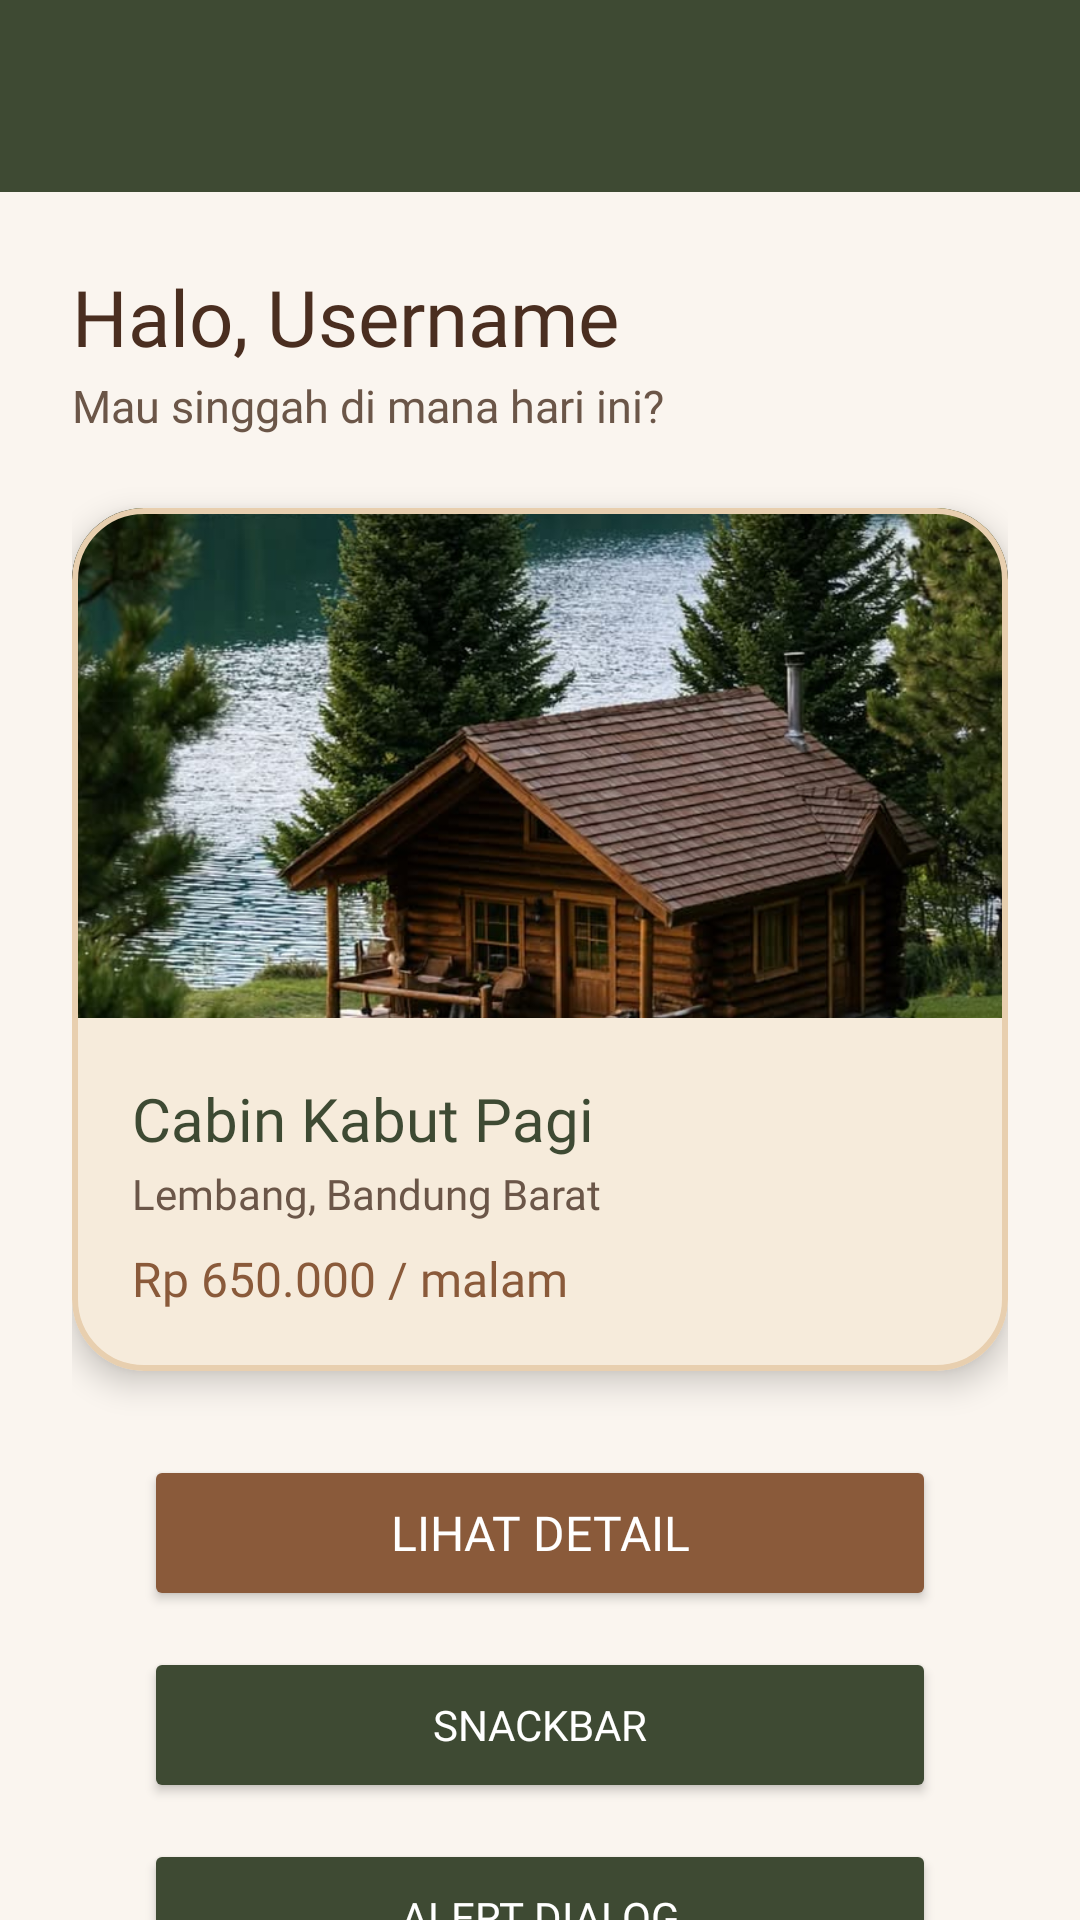

Here is an Android app screen rendered from its layout file. Give the layout XML and the strings, colors and styles it references.
<!-- AndroidManifest.xml: application theme Theme.Project_Siti -->
<!-- res/layout/fragment_home.xml -->
<?xml version="1.0" encoding="utf-8"?>
<androidx.coordinatorlayout.widget.CoordinatorLayout xmlns:android="http://schemas.android.com/apk/res/android"
    xmlns:app="http://schemas.android.com/apk/res-auto"
    xmlns:tools="http://schemas.android.com/tools"
    android:layout_width="match_parent"
    android:layout_height="match_parent"
    tools:context=".Home.HomeFragment">

    <com.google.android.material.appbar.AppBarLayout
        android:id="@+id/appBar"
        android:layout_width="match_parent"
        android:layout_height="wrap_content">

        <androidx.appcompat.widget.Toolbar
            android:id="@+id/toolbar"
            android:layout_width="match_parent"
            android:layout_height="?attr/actionBarSize"
            android:background="@color/pine_needle"
            android:theme="@style/ThemeOverlay.AppCompat.Dark.ActionBar"
            app:layout_scrollFlags="scroll|enterAlways"
            app:popupTheme="@style/ThemeOverlay.AppCompat.Light"
            app:subtitleTextAppearance="@style/ToolbarSubtitle"
            app:subtitleTextColor="@color/sand"
            app:titleTextAppearance="@style/ToolbarTitle"
            app:titleTextColor="@color/white" />
    </com.google.android.material.appbar.AppBarLayout>

    <androidx.core.widget.NestedScrollView
        android:layout_width="match_parent"
        android:layout_height="match_parent"
        android:background="@color/cream"
        android:clipToPadding="false"
        android:padding="24dp"
        app:layout_behavior="@string/appbar_scrolling_view_behavior">

        <LinearLayout
            android:layout_width="match_parent"
            android:layout_height="wrap_content"
            android:orientation="vertical">

            <TextView
                android:id="@+id/txtUsername"
                android:layout_width="match_parent"
                android:layout_height="wrap_content"
                android:fontFamily="@font/nunito_extrabold"
                android:text="Halo, Username"
                android:textColor="@color/bark_brown"
                android:textSize="26sp" />

            <TextView
                android:layout_width="match_parent"
                android:layout_height="wrap_content"
                android:layout_marginTop="2dp"
                android:fontFamily="@font/dmsans_regular"
                android:text="Mau singgah di mana hari ini?"
                android:textColor="@color/text_secondary"
                android:textSize="15sp" />

            <com.google.android.material.card.MaterialCardView
                android:layout_width="match_parent"
                android:layout_height="wrap_content"
                android:layout_marginTop="24dp"
                app:cardBackgroundColor="@color/sand_light"
                app:cardCornerRadius="24dp"
                app:cardElevation="6dp"
                app:strokeColor="@color/sand"
                app:strokeWidth="2dp">

                <LinearLayout
                    android:layout_width="match_parent"
                    android:layout_height="wrap_content"
                    android:orientation="vertical">

                    <ImageView
                        android:id="@+id/imgCabin"
                        android:layout_width="match_parent"
                        android:layout_height="170dp"
                        android:contentDescription="Foto Cabin Kabut Pagi"
                        android:scaleType="centerCrop"
                        app:srcCompat="@drawable/cabin" />

                    <LinearLayout
                        android:layout_width="match_parent"
                        android:layout_height="wrap_content"
                        android:orientation="vertical"
                        android:padding="20dp">

                        <TextView
                            android:layout_width="wrap_content"
                            android:layout_height="wrap_content"
                            android:fontFamily="@font/nunito_bold"
                            android:text="Cabin Kabut Pagi"
                            android:textColor="@color/pine_needle"
                            android:textSize="20sp" />

                        <TextView
                            android:layout_width="wrap_content"
                            android:layout_height="wrap_content"
                            android:layout_marginTop="2dp"
                            android:fontFamily="@font/dmsans_regular"
                            android:text="Lembang, Bandung Barat"
                            android:textColor="@color/text_secondary"
                            android:textSize="14sp" />

                        <TextView
                            android:layout_width="wrap_content"
                            android:layout_height="wrap_content"
                            android:layout_marginTop="8dp"
                            android:fontFamily="@font/nunito_bold"
                            android:text="Rp 650.000 / malam"
                            android:textColor="@color/cone_brown"
                            android:textSize="16sp" />
                    </LinearLayout>
                </LinearLayout>
            </com.google.android.material.card.MaterialCardView>

            <Button
                android:id="@+id/btnDetail"
                android:layout_width="match_parent"
                android:layout_height="52dp"
                android:layout_marginStart="24dp"
                android:layout_marginTop="28dp"
                android:layout_marginEnd="24dp"
                android:backgroundTint="@color/cone_brown"
                android:fontFamily="@font/nunito_extrabold"
                android:text="LIHAT DETAIL"
                android:textColor="@color/white"
                android:textSize="16sp" />

            <Button
                android:id="@+id/btnSnackBar"
                android:layout_width="match_parent"
                android:layout_height="52dp"
                android:layout_marginStart="24dp"
                android:layout_marginTop="12dp"
                android:layout_marginEnd="24dp"
                android:backgroundTint="@color/pine_needle"
                android:fontFamily="@font/nunito_extrabold"
                android:text="SNACKBAR"
                android:textColor="@color/white"
                android:textSize="14sp" />

            <Button
                android:id="@+id/btnAlertDialog"
                android:layout_width="match_parent"
                android:layout_height="52dp"
                android:layout_marginStart="24dp"
                android:layout_marginTop="12dp"
                android:layout_marginEnd="24dp"
                android:backgroundTint="@color/pine_needle"
                android:fontFamily="@font/nunito_extrabold"
                android:text="ALERT DIALOG"
                android:textColor="@color/white"
                android:textSize="14sp" />

            <Button
                android:id="@+id/btnToLima"
                android:layout_width="match_parent"
                android:layout_height="52dp"
                android:layout_marginStart="24dp"
                android:layout_marginTop="12dp"
                android:layout_marginEnd="24dp"
                android:backgroundTint="@color/pine_needle"
                android:fontFamily="@font/nunito_extrabold"
                android:text="PERTEMUAN 5: TOOLBAR &amp; WEBVIEW"
                android:textColor="@color/white"
                android:textSize="14sp" />

            <Button
                android:id="@+id/btnToSix"
                android:layout_width="match_parent"
                android:layout_height="52dp"
                android:layout_marginStart="24dp"
                android:layout_marginTop="12dp"
                android:layout_marginEnd="24dp"
                android:backgroundTint="@color/pine_needle"
                android:fontFamily="@font/nunito_extrabold"
                android:text="PERTEMUAN 6: FRAGMENT"
                android:textColor="@color/white"
                android:textSize="14sp" />

            <Button
                android:id="@+id/btnToSembilan"
                android:layout_width="match_parent"
                android:layout_height="52dp"
                android:layout_marginStart="24dp"
                android:layout_marginTop="12dp"
                android:layout_marginEnd="24dp"
                android:backgroundTint="@color/pine_needle"
                android:fontFamily="@font/nunito_extrabold"
                android:text="PERTEMUAN 9: MATERIAL KOMPONEN"
                android:textColor="@color/white"
                android:textSize="14sp" />

            <Button
                android:id="@+id/btnLogOut"
                android:layout_width="match_parent"
                android:layout_height="52dp"
                android:layout_marginStart="24dp"
                android:layout_marginTop="12dp"
                android:layout_marginEnd="24dp"
                android:backgroundTint="@color/bark_brown"
                android:fontFamily="@font/nunito_extrabold"
                android:text="LOG OUT"
                android:textColor="@color/white"
                android:textSize="16sp" />
        </LinearLayout>
    </androidx.core.widget.NestedScrollView>
</androidx.coordinatorlayout.widget.CoordinatorLayout>
<!-- resources referenced by this layout -->
<resources>
  <color name="bark_brown">#4A2E20</color>
  <color name="cone_brown">#8A5A3A</color>
  <color name="cream">#FAF5EF</color>
  <color name="pine_needle">#3E4A33</color>
  <color name="sand">#E8CFAF</color>
  <color name="sand_light">#F6EBDB</color>
  <color name="text_secondary">#6B5648</color>
  <color name="white">#FFFFFFFF</color>
  <!-- drawable cabin: jpg bitmap (drawable, 159993 bytes) -->
  <style name="ToolbarSubtitle" parent="TextAppearance.AppCompat.Widget.ActionBar.Subtitle">
          <item name="android:fontFamily">@font/dmsans_regular</item>
      </style>
  <style name="ToolbarTitle" parent="TextAppearance.AppCompat.Widget.ActionBar.Title">
          <item name="android:fontFamily">@font/nunito_extrabold</item>
      </style>
  <style name="Theme.Project_Siti" parent="Base.Theme.Project_Siti" />
  <style name="Base.Theme.Project_Siti" parent="Theme.Material3.DayNight.NoActionBar">
          
          <item name="colorPrimary">@color/cone_brown</item>
          <item name="colorOnPrimary">@color/white</item>
      </style>
</resources>
